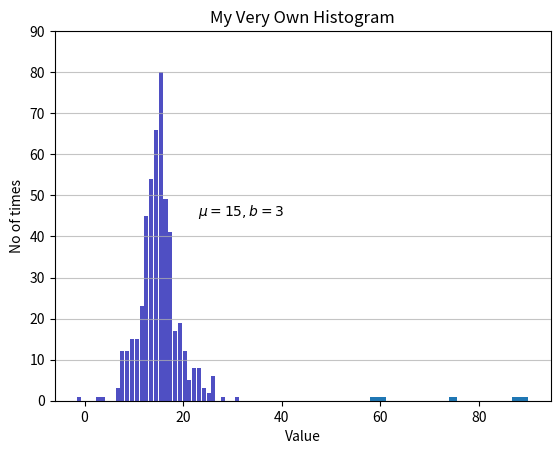
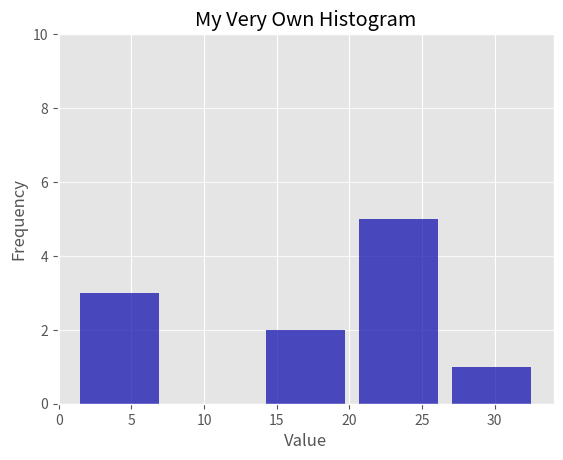

Generate these figures, in order, with matplotlib: (Note: this script raises an exception after producing the figures.)
#%%
import matplotlib.pyplot as plt
import numpy as np
import pandas as pd

#%%
# An "interface" to matplotlib.axes.Axes.hist() method
d = np.random.laplace(loc=15, scale=3, size=500)
n, bins, patches = plt.hist(x=d, bins='auto', color='#0504aa', alpha=0.7, rwidth=0.85)
plt.grid(axis='y', alpha=0.75)
plt.xlabel('Value')
plt.ylabel('Frequency')
plt.title('My Very Own Histogram')
plt.text(23, 45, r'$\mu=15, b=3$')
maxfreq = n.max()
# Set a clean upper y-axis limit.
plt.ylim(ymax=np.ceil(maxfreq / 10) * 10 if maxfreq % 10 else maxfreq + 10)

# %%
import matplotlib.pyplot as plt
import numpy as np
import pandas as pd
x = np.random.random_integers(1, 100, 5)
plt.hist(x, bins=20)
plt.ylabel('No of times')
plt.show()

# %%
import matplotlib.pyplot as plt
 
x = [1,1,2,3,3,5,7,8,9,10,
     10,11,11,13,13,15,16,17,18,18,
     18,19,20,21,21,23,24,24,25,25,
     25,25,26,26,26,27,27,27,27,27,
     29,30,30,31,33,34,34,34,35,36,
     36,37,37,38,38,39,40,41,41,42,
     43,44,45,45,46,47,48,48,49,50,
     51,52,53,54,55,55,56,57,58,60,
     61,63,64,65,66,68,70,71,72,74,
     75,77,81,83,84,87,89,90,90,91
     ]
y=[1,3,5,15,16,22,22,22,22,22,33]
plt.style.use('ggplot')

#plt.hist(y, bins=[0,10,20,30,40,50,60,70,80,90,99])

n, bins, patches = plt.hist(x=y, bins='auto', color='#0504aa', alpha=0.7, rwidth=0.85)
plt.grid(axis='y', alpha=0.75)
plt.xlabel('Value')
plt.ylabel('Frequency')
plt.title('My Very Own Histogram')
#plt.text(10, 45, r'$\mu=15, b=3$')
maxfreq = n.max()
# Set a clean upper y-axis limit.
plt.ylim(ymax=np.ceil(maxfreq / 10) * 10 if maxfreq % 10 else maxfreq + 10)


# %%

def plotHistogramOfTimeDifferences(filepath, timestampPosition, maxXLabel, binSize):
    timeDifferences=[]
    previousTimestamp=0

    with open(filepath, "r") as f:
        mylist = f.read().splitlines()
        #print('mylist:::')
        #print(mylist)
        for lines in mylist:
            values = lines.split(" ")
            timestamp=int(values[timestampPosition])
            if(previousTimestamp!=0):
                timeDifferences.append(previousTimestamp-timestamp)
            
            previousTimestamp=timestamp


            #print('v:')
            #print(values[timestampPosition])
            #print('')

    #print('')
    print('timeDifferences:')
    print(timeDifferences)

    maxTimeDifferences=max(timeDifferences)
    print(maxTimeDifferences)
    print(type(3))
    print(type(maxTimeDifferences))

    myBins=range(0,min(maxXLabel,maxTimeDifferences)+2,binSize)
    
    #n, bins, patches = plt.hist(x=np.clip(timeDifferences,0,myBins[-1]), bins=myBins, color='#0504aa', alpha=0.7, rwidth=0.85)
    n, bins, patches = plt.hist(x=timeDifferences, bins=myBins, color='#0504aa', alpha=0.7, rwidth=0.85)
    print('n')
    print(n)
    #print(bins)
    #print(patches)
    plt.grid(axis='y', alpha=0.75)
    plt.xlabel('time difference in seconds')
    plt.ylabel('Frequency')
    plt.title('Histogram of time differences between gps points')
    maxfreq = n.max()
    # Set a clean upper y-axis limit.
    plt.ylim(ymax=np.ceil(maxfreq / 10) * 10 if maxfreq % 10 else maxfreq + 10)


    
    xlabels = bins[0:].astype(str)
    print('test:')
    print(xlabels)
    xlabels[-1] += '+'
    print('test')
    print(type(xlabels))

    myXTicks=np.array(myBins)+(binSize/2)
    #myXTicks=np.array(myBins)
    print('myXTicks')
    print(myXTicks)
    print('xlabel')
    print(xlabels)
    print('myBins')
    print(myBins)
    plt.xticks(myXTicks,xlabels)
    

    #N_labels = len(xlabels)
    #plt.xlim([0, 325])
    #plt.xticks(25 * np.arange(N_labels) + 12.5)
    #ax.set_xticklabels(xlabels)
    
    



path='/Users/Joechi/Google Drive/gps2net/Data/test_data/just_one_taxi/new_abboip_copy_verysmall_closestIsBest_1stSolution.txt'
path2='/Users/Joechi/Google Drive/gps2net/Data/test_data/just_one_taxi/new_abboip_copy_small.txt'
path3='/Users/Joechi/Google Drive/gps2net/Data/test_data/just_one_taxi/new_abboip_copy_small_verysmall_3.txt'


plotHistogramOfTimeDifferences(path3, 3,15,1)



# %%
x=range(1,10,2)
for x in x:
    print(x)


# %%
